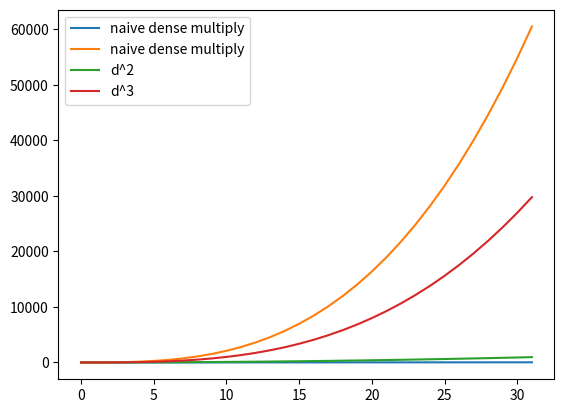

Write the Python code that produced this figure.
"""
linalg.py

exploring the runtimes of various matrix operations by number crunching.

Generic setup: two matrices of sizes (m,n) and (n,l).
Both are dense: all entries are (or at least, can't be ruled out) filled with nonzero values.

Basic matrix multiplication is at least O(m*l) (ie quadratic) because it must at least look at each index of the output matrix
 and the schoolbook way is O(m*n*l) (ie cubic) because inside each output index it does a dot product, which is O(n)
 and the best improvements we have on that use deep algebra cleverness which gives them absurdly huge hidden runtime constants.

  for special cases where the matrices are square (which is the case that can be extended to all other cases),
  I'll be loose and define d := m = n = l

# variant algorithms on dense matrices:
# upper triangle*upper triangle
# lower triangle*lower triangle (can use the same alg as above; just need to transpose before and after)
# forward solve (on a triangular matrix)
# backsolve (again, same alg as forwardsolve but with transposing before and after--which can be constant time, if you use numpy's array datastructure)
  - against a vector  (d^2: proof [...])
  - against a full matrix (same as as a vector, times a factor of d)
  - against a triangular matrix (of the same sidedness) (????)
  - against a triangular (of the opposite sidedness) (same as going against [...proof...])
# inversion (in general very expensive and also numerically unstable; the best algorithm is to LU decompose and then do a forwardsolve on the L and then a backsolve on the U
# inverting a triangle (
  - naive: backsolve against the identity matrix
  - more clever: only compute those points we know will e
# inver

# variants on spare matrices:
# school book algorithm, but with skipping missing data

We're only exploring dense algorithms here, because InvWishart depends on generating a Bartlett Factor which is dense in one triangle.


"""


def schoolbook_multiply(A, B):
    "naive matrix multiply"
    "compute how long it would take to multiply matrix A and B"
    "don't actually pass a matrix; just A = (m,n) and B = (n, l)"
    m, n = A
    n2, l = B
    assert n == n2, "Incompatible matrix dimensions"
    
    S = {}  #our output matrix: a dictionary (just to be super inefficient)
    RUNTIME = 0  #TODO: break this into a dict counting muls, adds, and divides
    for i in range(m): #rows of the output matrix
        for j in range(l): #columns of the output matrix
            S[(i,j)] = 0
            for k in range(n):
                RUNTIME += 1; #for the multiply A[i,k] * B[k, j]
                RUNTIME += 1; # for the addition S[(i,j)] += {the above}
            # S[(i,j)] /= A[(i,j)]
            RUNTIME += 1 # for the division
    return RUNTIME 



D = list(range(32))
naive_runtimes = [(d, schoolbook_multiply((d,d), (d,d))) for d in D]

import matplotlib.pyplot as plt
plt.plot(naive_runtimes, label="naive dense multiply")
plt.plot(D, [d**2 for d in D], label="d^2")
plt.plot(D, [d**3 for d in D], label="d^3")
plt.legend()
plt.show()
